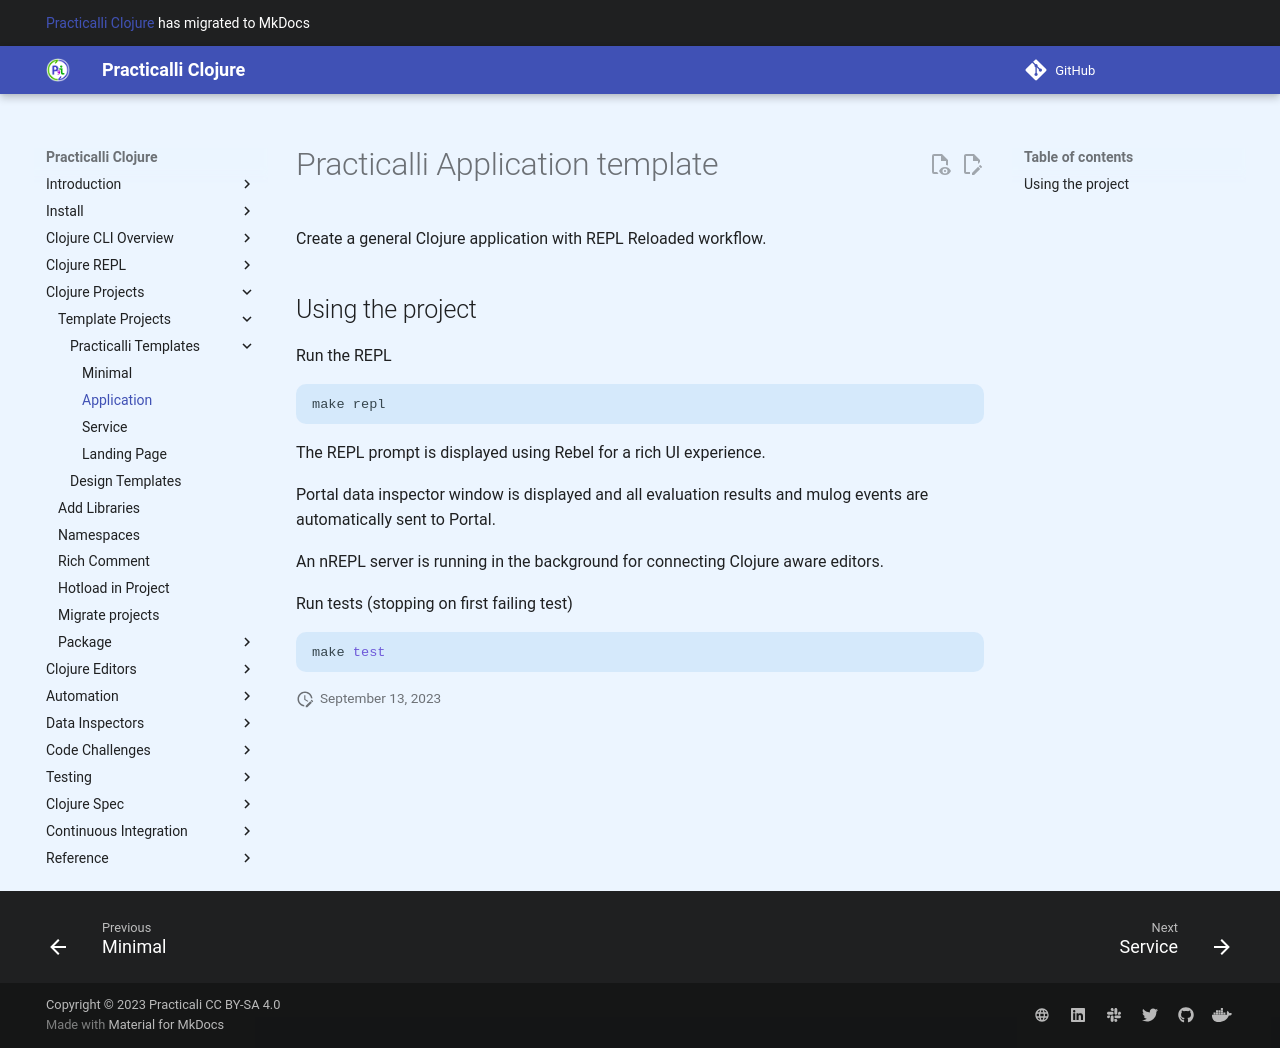

repository: practicalli/clojure · page: clojure-cli/projects/templates/practicalli/application/index.html · generator: mkdocs

# Practicalli Application template

Create a general Clojure application with REPL Reloaded workflow.


## Using the project

Run the REPL

```shell
make repl
```

The REPL prompt is displayed using Rebel for a rich UI experience.

Portal data inspector window is displayed and all evaluation results and mulog events are automatically sent to Portal.

An nREPL server is running in the background for connecting Clojure aware editors.


Run tests (stopping on first failing test)

```shell
make test
```
